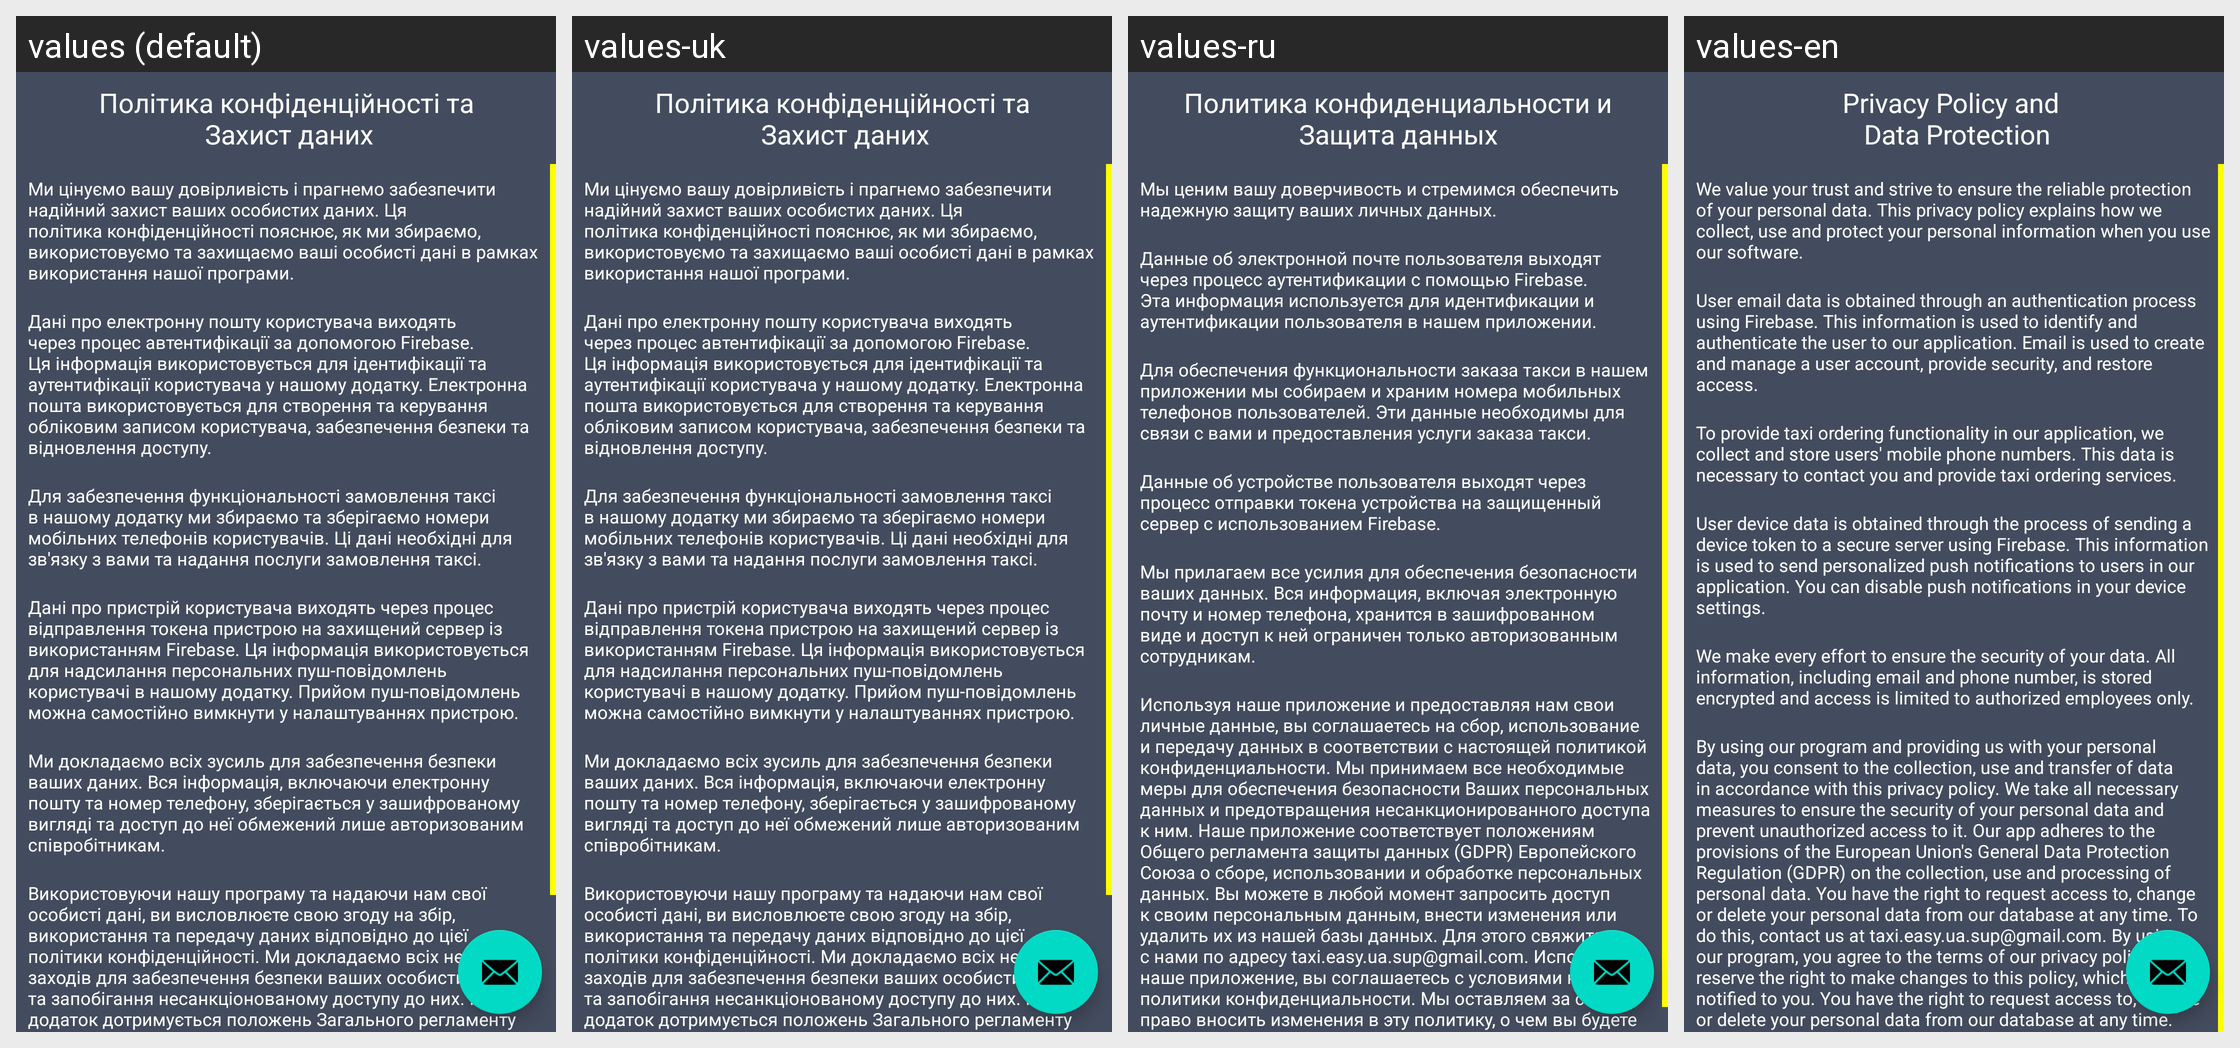

Locale-by-locale string values for the Android screen shown in this grid:
Android screen res/layout/fragment_about.xml rendered under 4 locales, left to right: values (default), values-uk, values-ru, values-en. Device: Nexus 5 (rendered at 1080×1920; each locale shown at half size, 540×960, under a caption strip naming it); theme Theme.TaxiEasyUa.
Other locales in the repository, not shown: values-ru-rRU.
Strings drawn on this screen, with the default value and each locale's value (text and hints the layout hard-codes, and strings that could not be matched under every locale, appear in the picture but are not listed):

gdpr0
  values: Політика конфіденційності та
       Захист даних
  values-uk: Політика конфіденційності та
       Захист даних
  values-ru: Политика конфиденциальности и
      Защита данных
  values-en: Privacy Policy and 
       Data Protection

gdpr2
  values: Ми цінуємо вашу довірливість і прагнемо забезпечити надійний захист ваших особистих даних. Ця політика конфіденційності пояснює, як ми збираємо, використовуємо та захищаємо ваші особисті дані в рамках використання нашої програми.
  values-uk: Ми цінуємо вашу довірливість і прагнемо забезпечити надійний захист ваших особистих даних. Ця політика конфіденційності пояснює, як ми збираємо, використовуємо та захищаємо ваші особисті дані в рамках використання нашої програми.
  values-ru: Мы ценим вашу доверчивость и стремимся обеспечить надежную защиту ваших личных данных.
  values-en: We value your trust and strive to ensure the reliable protection of your personal data. This privacy policy explains how we collect, use and protect your personal information when you use our software.

gdbr3_0
  values: Дані про електронну пошту користувача виходять через процес автентифікації за допомогою Firebase. Ця інформація використовується для ідентифікації та аутентифікації користувача у нашому додатку. Електронна пошта використовується для створення та керування обліковим записом користувача, забезпечення безпеки та відновлення доступу.
  values-uk: Дані про електронну пошту користувача виходять через процес автентифікації за допомогою Firebase. Ця інформація використовується для ідентифікації та аутентифікації користувача у нашому додатку. Електронна пошта використовується для створення та керування обліковим записом користувача, забезпечення безпеки та відновлення доступу.
  values-ru: Данные об электронной почте пользователя выходят через процесс аутентификации с помощью Firebase. Эта информация используется для идентификации и аутентификации пользователя в нашем приложении.
  values-en: User email data is obtained through an authentication process using Firebase. This information is used to identify and authenticate the user to our application. Email is used to create and manage a user account, provide security, and restore access.

gdpr3_1
  values: Для забезпечення функціональності замовлення таксі в нашому додатку ми збираємо та зберігаємо номери мобільних телефонів користувачів. Ці дані необхідні для зв'язку з вами та надання послуги замовлення таксі.
  values-uk: Для забезпечення функціональності замовлення таксі в нашому додатку ми збираємо та зберігаємо номери мобільних телефонів користувачів. Ці дані необхідні для зв'язку з вами та надання послуги замовлення таксі.
  values-ru: Для обеспечения функциональности заказа такси в нашем приложении мы собираем и храним номера мобильных телефонов пользователей. Эти данные необходимы для связи с вами и предоставления услуги заказа такси.
  values-en: To provide taxi ordering functionality in our application, we collect and store users' mobile phone numbers. This data is necessary to contact you and provide taxi ordering services.

gdpr3_2
  values: Дані про пристрій користувача виходять через процес відправлення токена пристрою на захищений сервер із використанням Firebase. Ця інформація використовується для надсилання персональних пуш-повідомлень користувачі в нашому додатку. Прийом пуш-повідомлень можна самостійно вимкнути у налаштуваннях пристрою.
  values-uk: Дані про пристрій користувача виходять через процес відправлення токена пристрою на захищений сервер із використанням Firebase. Ця інформація використовується для надсилання персональних пуш-повідомлень користувачі в нашому додатку. Прийом пуш-повідомлень можна самостійно вимкнути у налаштуваннях пристрою.
  values-ru: Данные об устройстве пользователя выходят через процесс отправки токена устройства на защищенный сервер с использованием Firebase.
  values-en: User device data is obtained through the process of sending a device token to a secure server using Firebase. This information is used to send personalized push notifications to users in our application. You can disable push notifications in your device settings.

gdpr3_3
  values: Ми докладаємо всіх зусиль для забезпечення безпеки ваших даних. Вся інформація, включаючи електронну пошту та номер телефону, зберігається у зашифрованому вигляді та доступ до неї обмежений лише авторизованим співробітникам.
  values-uk: Ми докладаємо всіх зусиль для забезпечення безпеки ваших даних. Вся інформація, включаючи електронну пошту та номер телефону, зберігається у зашифрованому вигляді та доступ до неї обмежений лише авторизованим співробітникам.
  values-ru: Мы прилагаем все усилия для обеспечения безопасности ваших данных. Вся информация, включая электронную почту и номер телефона, хранится в зашифрованном виде и доступ к ней ограничен только авторизованным сотрудникам.
  values-en: We make every effort to ensure the security of your data. All information, including email and phone number, is stored encrypted and access is limited to authorized employees only.

gdpr3_4
  values: Використовуючи нашу програму та надаючи нам свої особисті дані, ви висловлюєте свою згоду на збір, використання та передачу даних відповідно до цієї політики конфіденційності. Ми докладаємо всіх необхідних заходів для забезпечення безпеки ваших особистих даних та запобігання несанкціонованому доступу до них. Наш додаток дотримується положень Загального регламенту захисту персональних даних (GDPR) …[clipped]
  values-uk: Використовуючи нашу програму та надаючи нам свої особисті дані, ви висловлюєте свою згоду на збір, використання та передачу даних відповідно до цієї політики конфіденційності. Ми докладаємо всіх необхідних заходів для забезпечення безпеки ваших особистих даних та запобігання несанкціонованому доступу до них. Наш додаток дотримується положень Загального регламенту захисту персональних даних (GDPR) …[clipped]
  values-ru: Используя наше приложение и предоставляя нам свои личные данные, вы соглашаетесь на сбор, использование и передачу данных в соответствии с настоящей политикой конфиденциальности. Мы принимаем все необходимые меры для обеспечения безопасности Ваших персональных данных и предотвращения несанкционированного доступа к ним. Наше приложение соответствует положениям Общего регламента защиты данных …[clipped]
  values-en: By using our program and providing us with your personal data, you consent to the collection, use and transfer of data in accordance with this privacy policy. We take all necessary measures to ensure the security of your personal data and prevent unauthorized access to it. Our app adheres to the provisions of the European Union's General Data Protection Regulation (GDPR) on the collection, use …[clipped]
